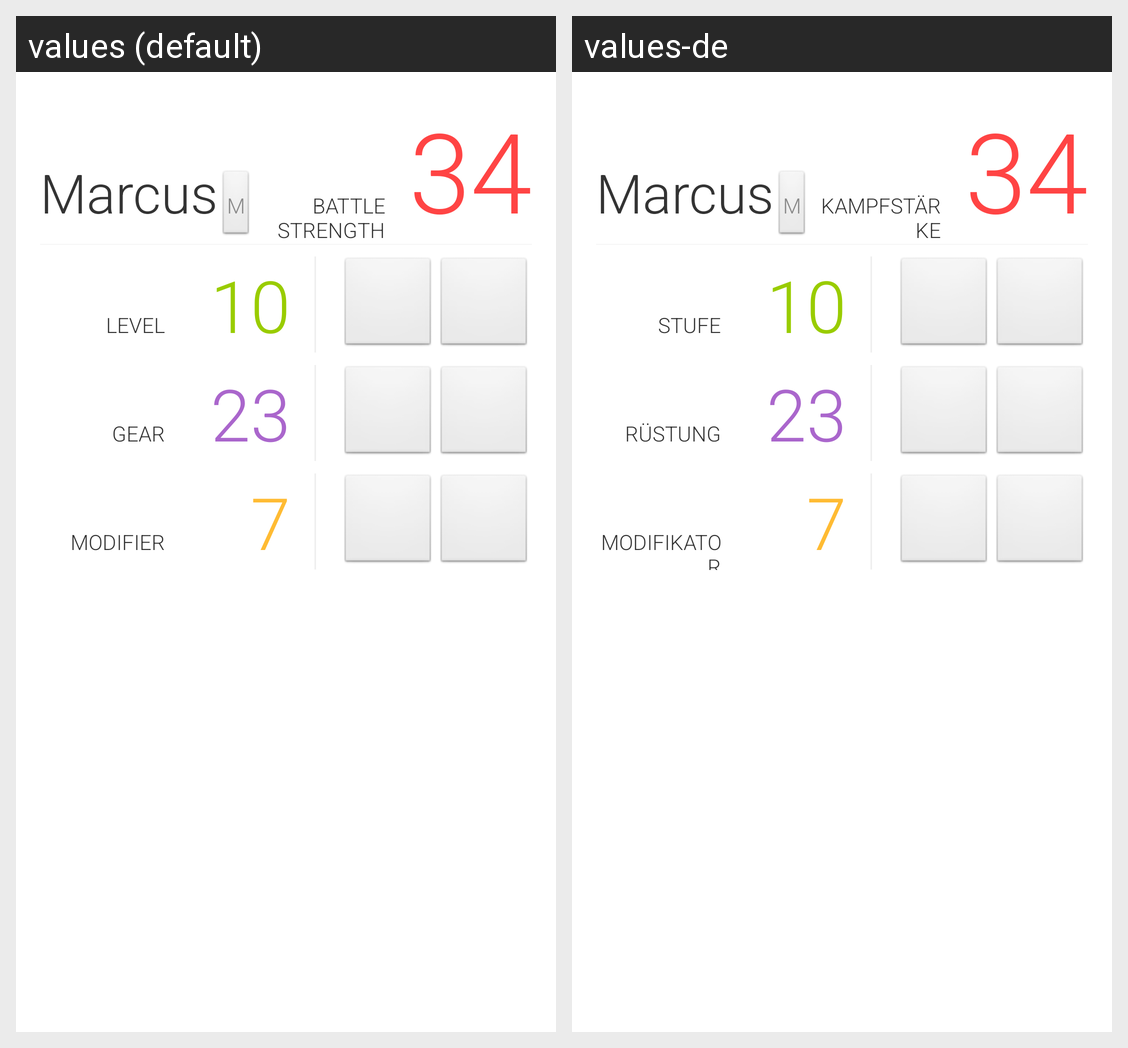

Strings drawn on this Android screen and how each of the app's shown locales translates them:
Android screen res/layout/munchkin_fragment.xml rendered under 2 locales, left to right: values (default), values-de. Device: Nexus 5 (rendered at 1080×1920; each locale shown at half size, 540×960, under a caption strip naming it); theme AppTheme.
Strings drawn on this screen, with the default value and each locale's value (text and hints the layout hard-codes, and strings that could not be matched under every locale, appear in the picture but are not listed):

battle_strength
  values: Battle Strength
  values-de: Kampfstärke

level
  values: Level
  values-de: Stufe

gear_level
  values: Gear
  values-de: Rüstung

modifier
  values: Modifier
  values-de: Modifikator
